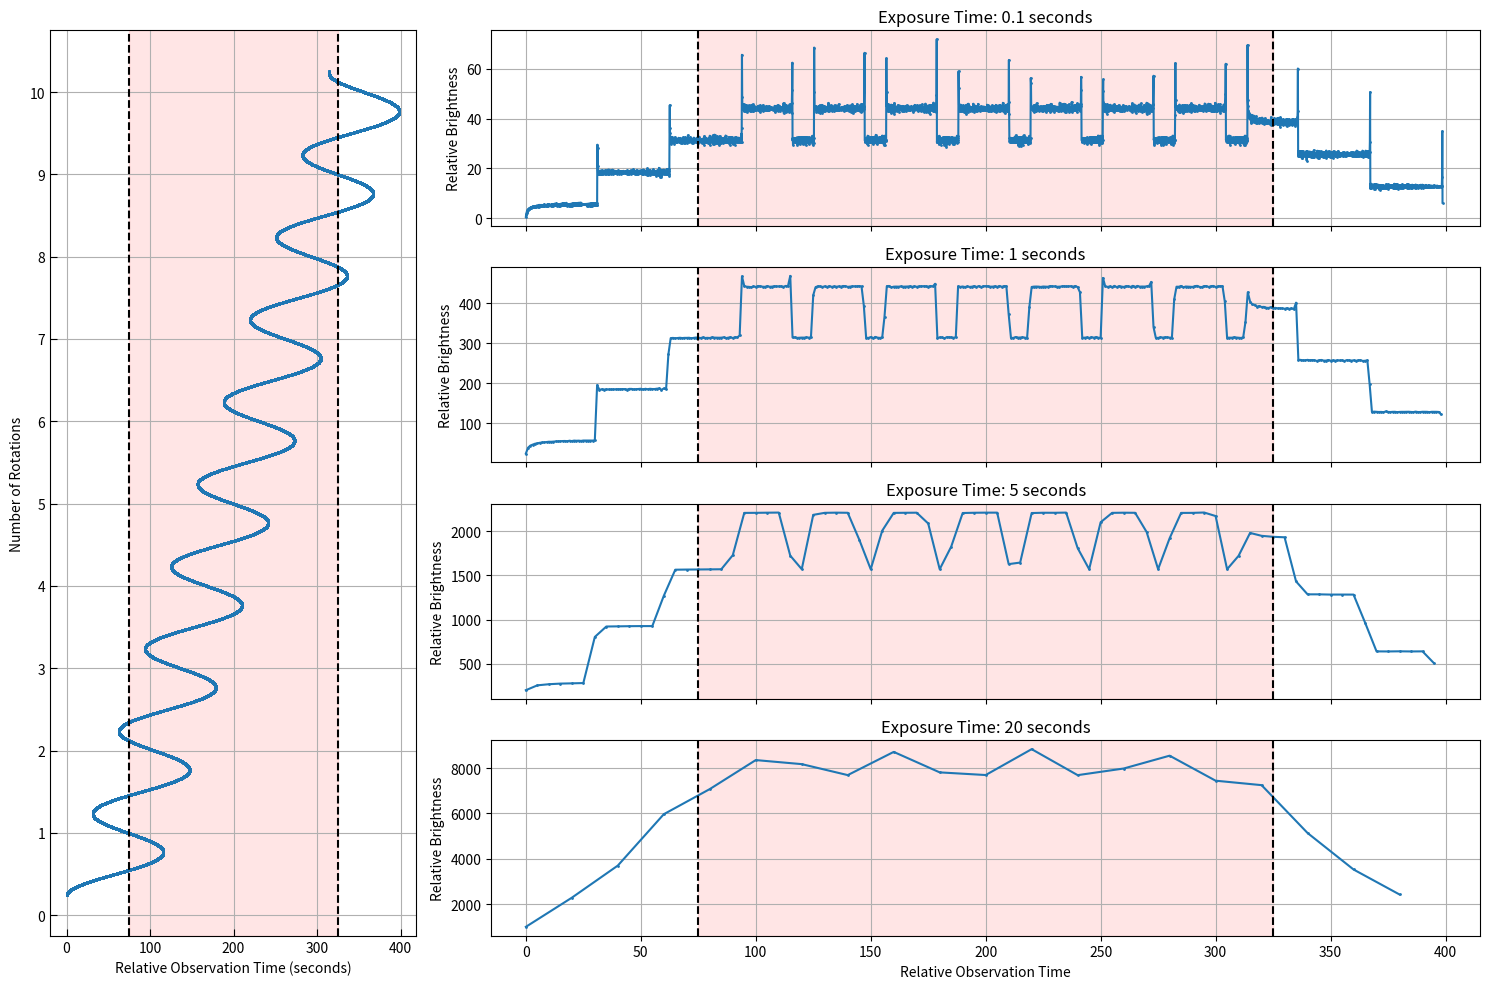

This figure's Python source:
import matplotlib.pyplot as plt
import matplotlib.gridspec as gridspec
import numpy as np
import pandas as pd


class Ring:
    def __init__(self, radius, theta, phi):  # Radius in light-seconds
        self.radius = radius
        self.theta = np.deg2rad(theta)
        self.phi = np.deg2rad(phi)
        self.rotated_coords = self.compute_rotated_coords()

    def compute_rotated_coords(self):
        t = np.linspace(0, 2 * np.pi, divs)
        x, y, z = self.radius * np.cos(t), self.radius * np.sin(t), np.zeros_like(t)

        Rx = np.array(
            [[1, 0, 0], [0, np.cos(self.theta), -np.sin(self.theta)], [0, np.sin(self.theta), np.cos(self.theta)]])
        Rz = np.array([[np.cos(self.phi), -np.sin(self.phi), 0], [np.sin(self.phi), np.cos(self.phi), 0], [0, 0, 1]])
        return np.dot(Rz, np.dot(Rx, np.array([x, y, z])))


class Observer:
    def __init__(self, x, y, z):
        self.position = np.array([x, y, z])


class Particle:
    def __init__(self, velocity, start_index):
        self.velocity = velocity
        self.index = start_index
        self.positions = []
        self.total_distance = 0

    def move(self):
        self.index = (self.index + self.velocity) % divs
        self.total_distance += abs(self.velocity)

    def save_position(self, x, y, z):
        self.positions.append([x, y, z])

    def compute_observation_time(self, observer_position):
        path_length_per_segment = 2 * np.pi * ring.radius / divs
        t_travel = self.total_distance * path_length_per_segment
        x, y, z = self.positions[-1]
        distance_to_observer = np.sqrt((observer_position[0] - x) ** 2 +
                                       (observer_position[1] - y) ** 2 +
                                       (observer_position[2] - z) ** 2)
        t_light = distance_to_observer / c
        return t_travel + t_light


# Main loop replacing the animation...
divs = 20000  # Divisions on the ring
c = 0.1  # Speed of light (fixing the particle's speed to 1)
rotations = 10  # How many rotations will be shown
start_index = 5000  # Define starting index for the particle

# Create objects
ring = Ring(radius=5, theta=90, phi=90)
observer = Observer(x=0, y=0, z=1000)
particle = Particle(velocity=-1, start_index=start_index)

# Initialize lists
observation_times = []
angles = []

# Calculate the initial angle from start_index
initial_angle = 360 * start_index / divs

# Calculate positions and observation times
for frame in range(rotations * divs):
    particle.move()
    x_coord = ring.rotated_coords[0, particle.index]
    y_coord = ring.rotated_coords[1, particle.index]
    z_coord = ring.rotated_coords[2, particle.index]

    particle.save_position(x_coord, y_coord, z_coord)
    t_tot = particle.compute_observation_time(observer.position)
    observation_times.append(t_tot)

    angle = initial_angle + 360 * frame / divs
    angles.append(angle)

# Normalize observation_times
min_observation_time = min(observation_times)
normalized_observation_times = [time - min_observation_time for time in observation_times]

# Prepare the main dataframe
df_main = pd.DataFrame(data={'Observation Time (seconds)': normalized_observation_times, 'Angle (degrees)': angles})

# Define the intervals
intervals = [0.1, 1, 5, 20]

# Create a figure and a set of subplots using gridspec
plt.figure(figsize=(15, 10))
gs = gridspec.GridSpec(4, 2, width_ratios=[1, 2.7])

# Define the shaded area boundaries
x_start = 75
x_end = 325

# Plot observation_time vs angles in the first column
ax0 = plt.subplot(gs[:, 0])
ax0.plot(normalized_observation_times, angles, 'o', markersize=1)
ax0.set_xlabel('Relative Observation Time (seconds)')
ax0.set_ylabel('Number of Rotations')
ax0.grid(True, which='major')  # Display only major grid lines

# Calculate the range and set y-ticks at multiples of 360
y_max = max(angles)
tick_values = np.arange(0, y_max, 360)  # Steps of 360
tick_labels = [str(int(value / 360)) for value in tick_values]  # Convert angle to rotation count
ax0.set_yticks(tick_values)
ax0.set_yticklabels(tick_labels)  # Setting custom labels to represent the number of rotations

# Add dashed lines and shaded area for the left plot
ax0.axvline(x=x_start, color='k', linestyle='--')
ax0.axvline(x=x_end, color='k', linestyle='--')
ax0.axvspan(x_start, x_end, color='red', alpha=0.1)

ax0.tick_params(axis="both", which="both", length=5, direction="in")

# Create the four interval plots in the second column
for i, interval in enumerate(intervals):
    ax = plt.subplot(gs[i, 1])
    df = df_main.copy()
    df['Time Interval'] = (df['Observation Time (seconds)'] // interval * interval).astype(float)
    df['Cosine of Angle'] = np.abs(np.cos(np.deg2rad(df['Angle (degrees)'])))
    sum_cosine = df.groupby('Time Interval')['Cosine of Angle'].sum().reset_index()
    sum_cosine.rename(columns={'Cosine of Angle': 'Relative Brightness'}, inplace=True)
    ax.plot(sum_cosine['Time Interval'], sum_cosine['Relative Brightness'], marker='o', linestyle='-', markersize=1)
    ax.set_xlim(-15, 415)
    ax.set_title(f'Exposure Time: {interval} seconds')

    # Set x-label only for the bottom plot
    if i == len(intervals) - 1:
        ax.set_xlabel('Relative Observation Time')
    else:
        ax.tick_params(labelbottom=False)  # Hide x-tick labels for the top three plots

    ax.set_ylabel('Relative Brightness')
    ax.grid(True, which='major')

    # Add dashed lines and shaded area for the interval plots
    ax.axvline(x=x_start, color='k', linestyle='--')
    ax.axvline(x=x_end, color='k', linestyle='--')
    ax.axvspan(x_start, x_end, color='red', alpha=0.1)

plt.tight_layout()
plt.show()

# Save
